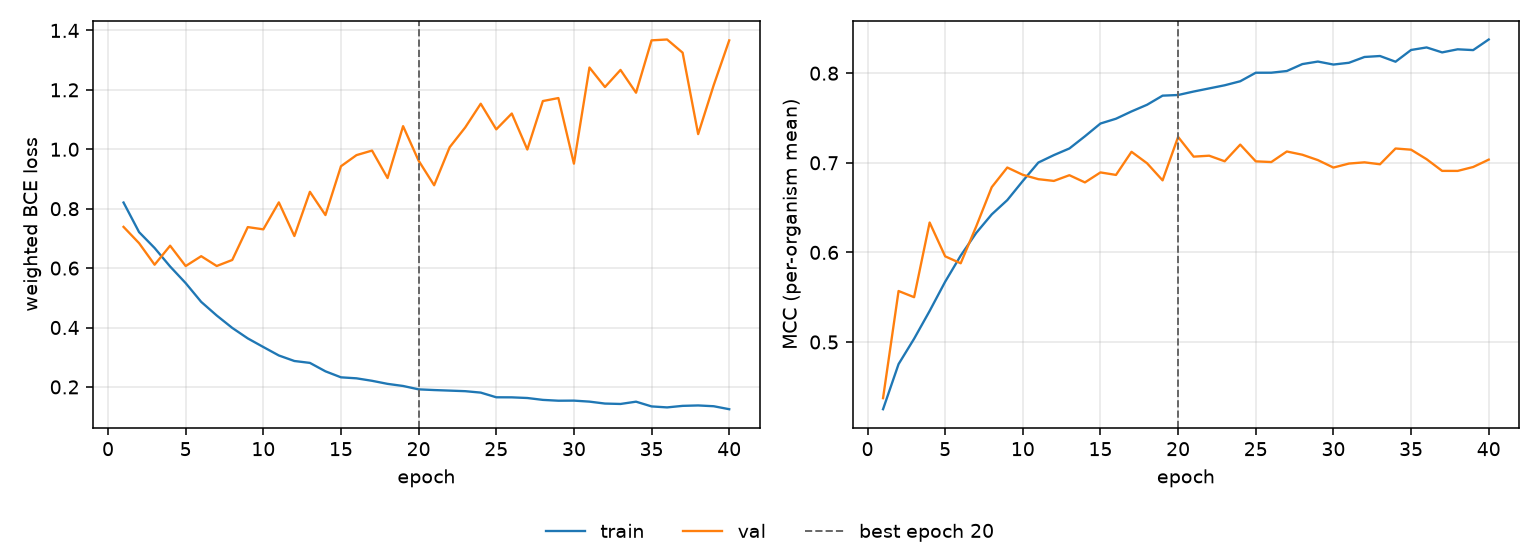

The file beside this chart, header and first rows:
epoch, tr_loss, vl_loss, tr_mcc, vl_mcc, is_best
1, 0.8207, 0.7388, 0.425, 0.4373, False
2, 0.7211, 0.6839, 0.4753, 0.5569, False
3, 0.6677, 0.6114, 0.5037, 0.55, False
4, 0.6054, 0.6754, 0.5346, 0.6334, False
5, 0.5495, 0.6069, 0.5673, 0.5956, False
6, 0.4863, 0.6401, 0.5964, 0.5878, False
7, 0.4404, 0.6071, 0.6217, 0.629, False
8, 0.3987, 0.6274, 0.6424, 0.6728, False
9, 0.3633, 0.7381, 0.6584, 0.6947, False
10, 0.3344, 0.7305, 0.6797, 0.6866, False
11, 0.3059, 0.8212, 0.7003, 0.6817, False
12, 0.2873, 0.708, 0.7086, 0.6798, False
13, 0.2809, 0.8568, 0.716, 0.6862, False
14, 0.2526, 0.7785, 0.7296, 0.6781, False
15, 0.2323, 0.9429, 0.7438, 0.6893, False
16, 0.2289, 0.9803, 0.7492, 0.6865, False
17, 0.2206, 0.9957, 0.7573, 0.7123, False
18, 0.2103, 0.9031, 0.7648, 0.6995, False
19, 0.2032, 1.078, 0.7749, 0.6804, False
20, 0.1918, 0.9617, 0.7757, 0.7289, True
21, 0.1895, 0.8788, 0.7795, 0.7069, False
22, 0.1876, 1.007, 0.783, 0.7079, False
23, 0.1857, 1.073, 0.7865, 0.7017, False
24, 0.1809, 1.153, 0.791, 0.7203, False
25, 0.1651, 1.067, 0.8005, 0.7016, False
26, 0.1649, 1.12, 0.8005, 0.7008, False
27, 0.1627, 0.9992, 0.8024, 0.7126, False
28, 0.1564, 1.162, 0.8101, 0.709, False
29, 0.1536, 1.172, 0.813, 0.703, False
30, 0.1539, 0.9517, 0.8096, 0.6947, False
31, 0.1505, 1.275, 0.8116, 0.6992, False
32, 0.144, 1.21, 0.8181, 0.7005, False
33, 0.1426, 1.267, 0.8192, 0.6983, False
34, 0.1503, 1.19, 0.8128, 0.7159, False
35, 0.1344, 1.367, 0.8259, 0.7146, False
36, 0.1311, 1.37, 0.8287, 0.704, False
37, 0.1362, 1.325, 0.8232, 0.691, False
38, 0.1376, 1.051, 0.8266, 0.6909, False
39, 0.135, 1.216, 0.8258, 0.6953, False
40, 0.125, 1.367, 0.8376, 0.7035, False
